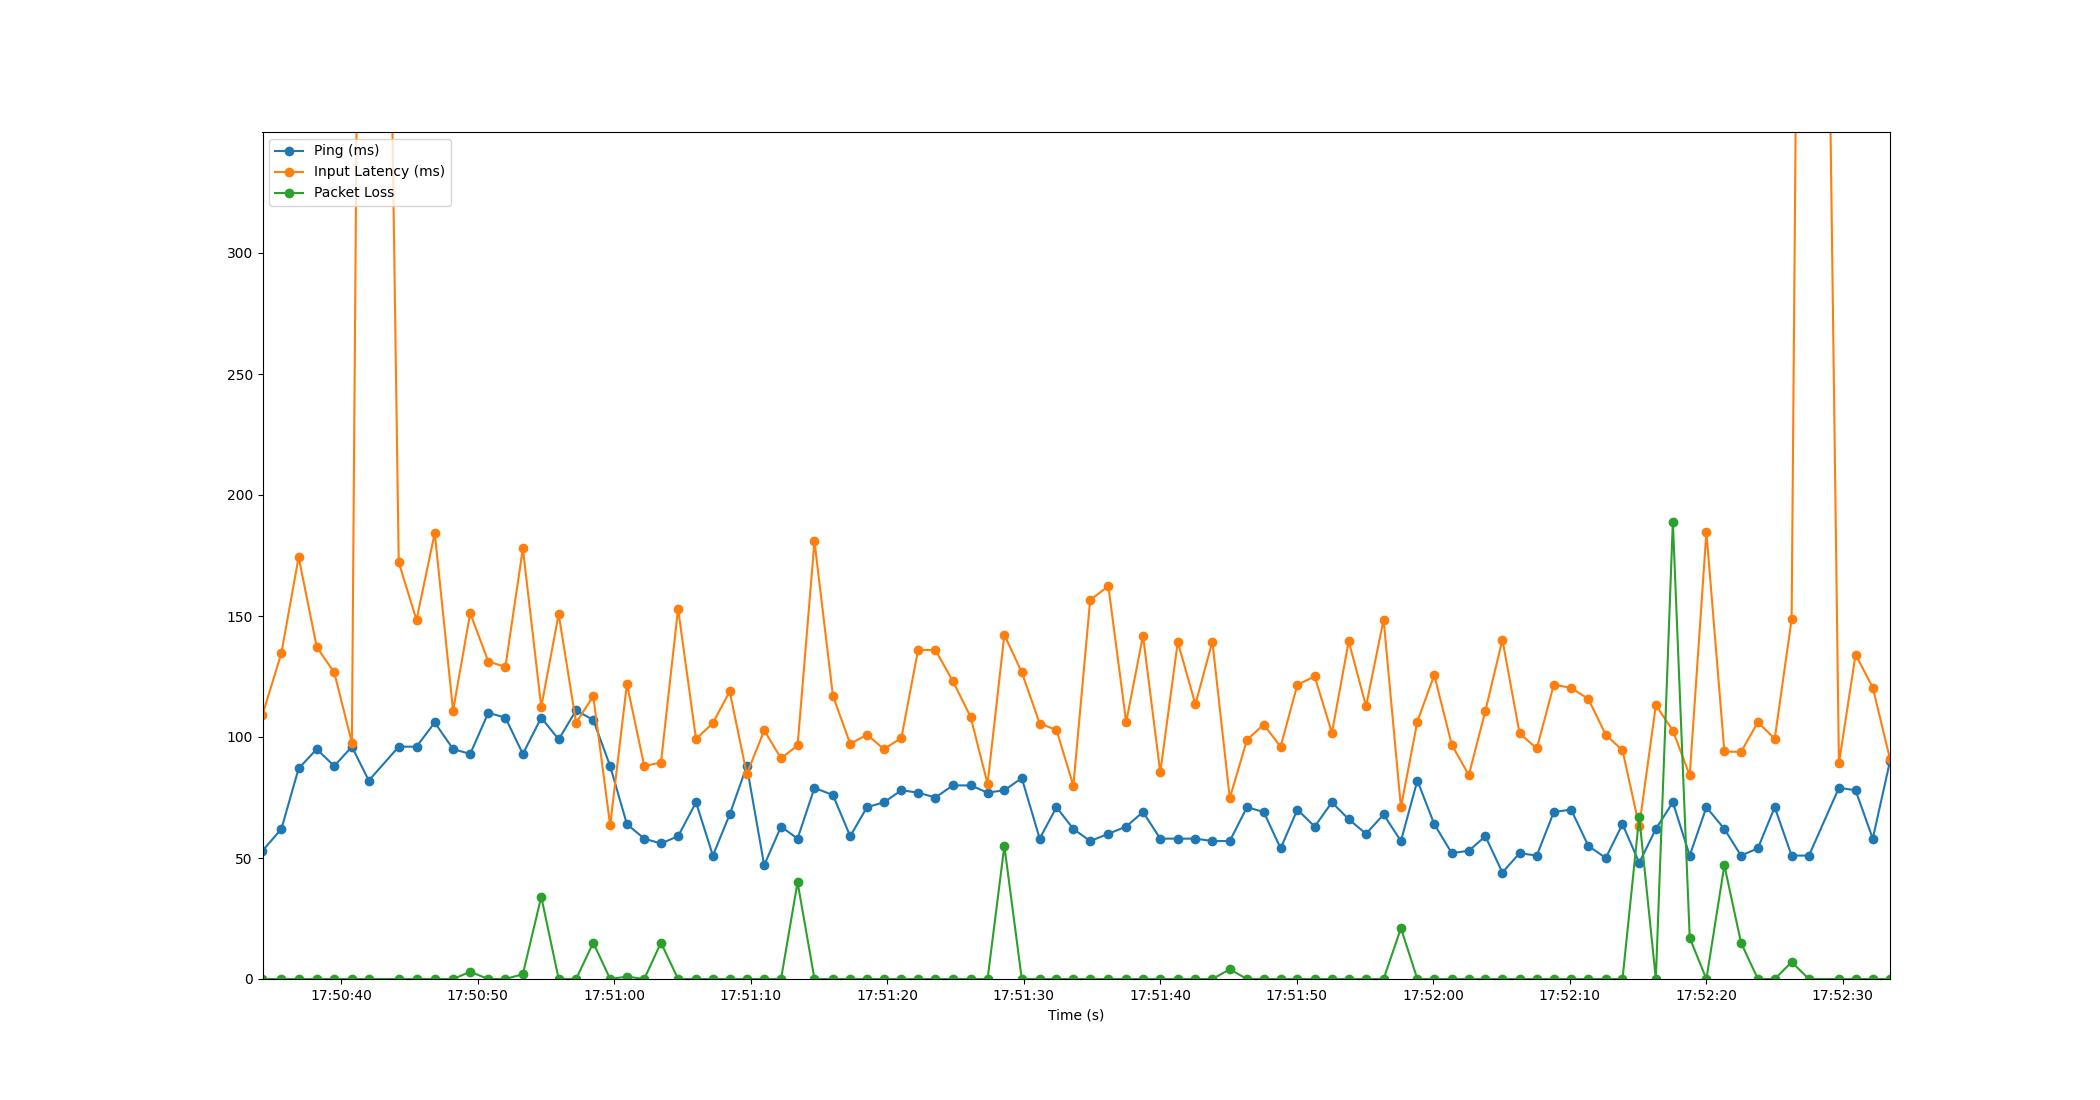

The data file committed next to this chart (first rows):
Time, Timestamp, Ping, Packet Loss, Input Latency
4.76837158203125e-06, 2023-07-12 17:50:34.233624, 53, 0, 109.2
1.383, 2023-07-12 17:50:35.616835, 62, 0, 134.7
2.649, 2023-07-12 17:50:36.882670, 87, 0, 174.4
3.974, 2023-07-12 17:50:38.207225, 95, 0, 137.2
5.255, 2023-07-12 17:50:39.488480, 88, 0, 126.7
6.549, 2023-07-12 17:50:40.782193, 96, 0, 97.65
7.787, 2023-07-12 17:50:42.021043, 82, 0, 1021
9.981, 2023-07-12 17:50:44.214862, 96, 0, 172.2
11.28, 2023-07-12 17:50:45.516851, 96, 0, 148.4
12.62, 2023-07-12 17:50:46.852838, 106, 0, 184.3
13.96, 2023-07-12 17:50:48.195888, 95, 0, 110.9
15.22, 2023-07-12 17:50:49.449946, 93, 3, 151.2
16.54, 2023-07-12 17:50:50.776787, 110, 0, 131.2
17.8, 2023-07-12 17:50:52.030521, 108, 0, 129
19.08, 2023-07-12 17:50:53.308655, 93, 2, 177.9
20.42, 2023-07-12 17:50:54.655896, 108, 34, 112.4
21.7, 2023-07-12 17:50:55.932569, 99, 0, 150.8
22.97, 2023-07-12 17:50:57.207110, 111, 0, 105.9
24.23, 2023-07-12 17:50:58.466767, 107, 15, 116.9
25.47, 2023-07-12 17:50:59.703559, 88, 0, 63.5
26.7, 2023-07-12 17:51:00.931709, 64, 1, 121.9
27.97, 2023-07-12 17:51:02.200550, 58, 0, 88.05
29.19, 2023-07-12 17:51:03.426340, 56, 15, 89.44
30.45, 2023-07-12 17:51:04.680166, 59, 0, 153
31.76, 2023-07-12 17:51:05.994959, 73, 0, 99.15
33, 2023-07-12 17:51:07.230295, 51, 0, 105.8
34.23, 2023-07-12 17:51:08.462028, 68, 0, 118.8
35.48, 2023-07-12 17:51:09.712825, 88, 0, 84.68
36.76, 2023-07-12 17:51:10.990213, 47, 0, 102.7
37.99, 2023-07-12 17:51:12.222047, 63, 0, 91.21
39.2, 2023-07-12 17:51:13.434856, 58, 40, 96.5
40.44, 2023-07-12 17:51:14.673021, 79, 0, 180.8
41.79, 2023-07-12 17:51:16.025475, 76, 0, 117
43.06, 2023-07-12 17:51:17.292652, 59, 0, 97.17
44.29, 2023-07-12 17:51:18.523009, 71, 0, 101
45.53, 2023-07-12 17:51:19.764553, 73, 0, 95.01
46.81, 2023-07-12 17:51:21.040755, 78, 0, 99.62
48.03, 2023-07-12 17:51:22.263996, 77, 0, 136
49.3, 2023-07-12 17:51:23.536863, 75, 0, 135.9
50.57, 2023-07-12 17:51:24.804442, 80, 0, 123.2
51.88, 2023-07-12 17:51:26.111203, 80, 0, 108.3
53.12, 2023-07-12 17:51:27.354119, 77, 0, 80.68
54.35, 2023-07-12 17:51:28.584864, 78, 55, 142.2
55.63, 2023-07-12 17:51:29.860423, 83, 0, 126.7
56.94, 2023-07-12 17:51:31.175419, 58, 0, 105.6
58.17, 2023-07-12 17:51:32.403464, 71, 0, 102.9
59.41, 2023-07-12 17:51:33.640038, 62, 0, 79.93
60.64, 2023-07-12 17:51:34.872291, 57, 0, 156.7
61.97, 2023-07-12 17:51:36.204723, 60, 0, 162.3
63.28, 2023-07-12 17:51:37.510793, 63, 0, 106.1
64.51, 2023-07-12 17:51:38.740854, 69, 0, 141.9
65.77, 2023-07-12 17:51:40.007830, 58, 0, 85.36
67.06, 2023-07-12 17:51:41.288851, 58, 0, 139.3
68.35, 2023-07-12 17:51:42.580578, 58, 0, 113.5
69.59, 2023-07-12 17:51:43.824182, 57, 0, 139.4
70.87, 2023-07-12 17:51:45.099659, 57, 4, 74.72
72.13, 2023-07-12 17:51:46.360232, 71, 0, 98.84
73.35, 2023-07-12 17:51:47.585454, 69, 0, 105.1
74.59, 2023-07-12 17:51:48.826108, 54, 0, 96
75.82, 2023-07-12 17:51:50.052858, 70, 0, 121.6
... 34 more rows
